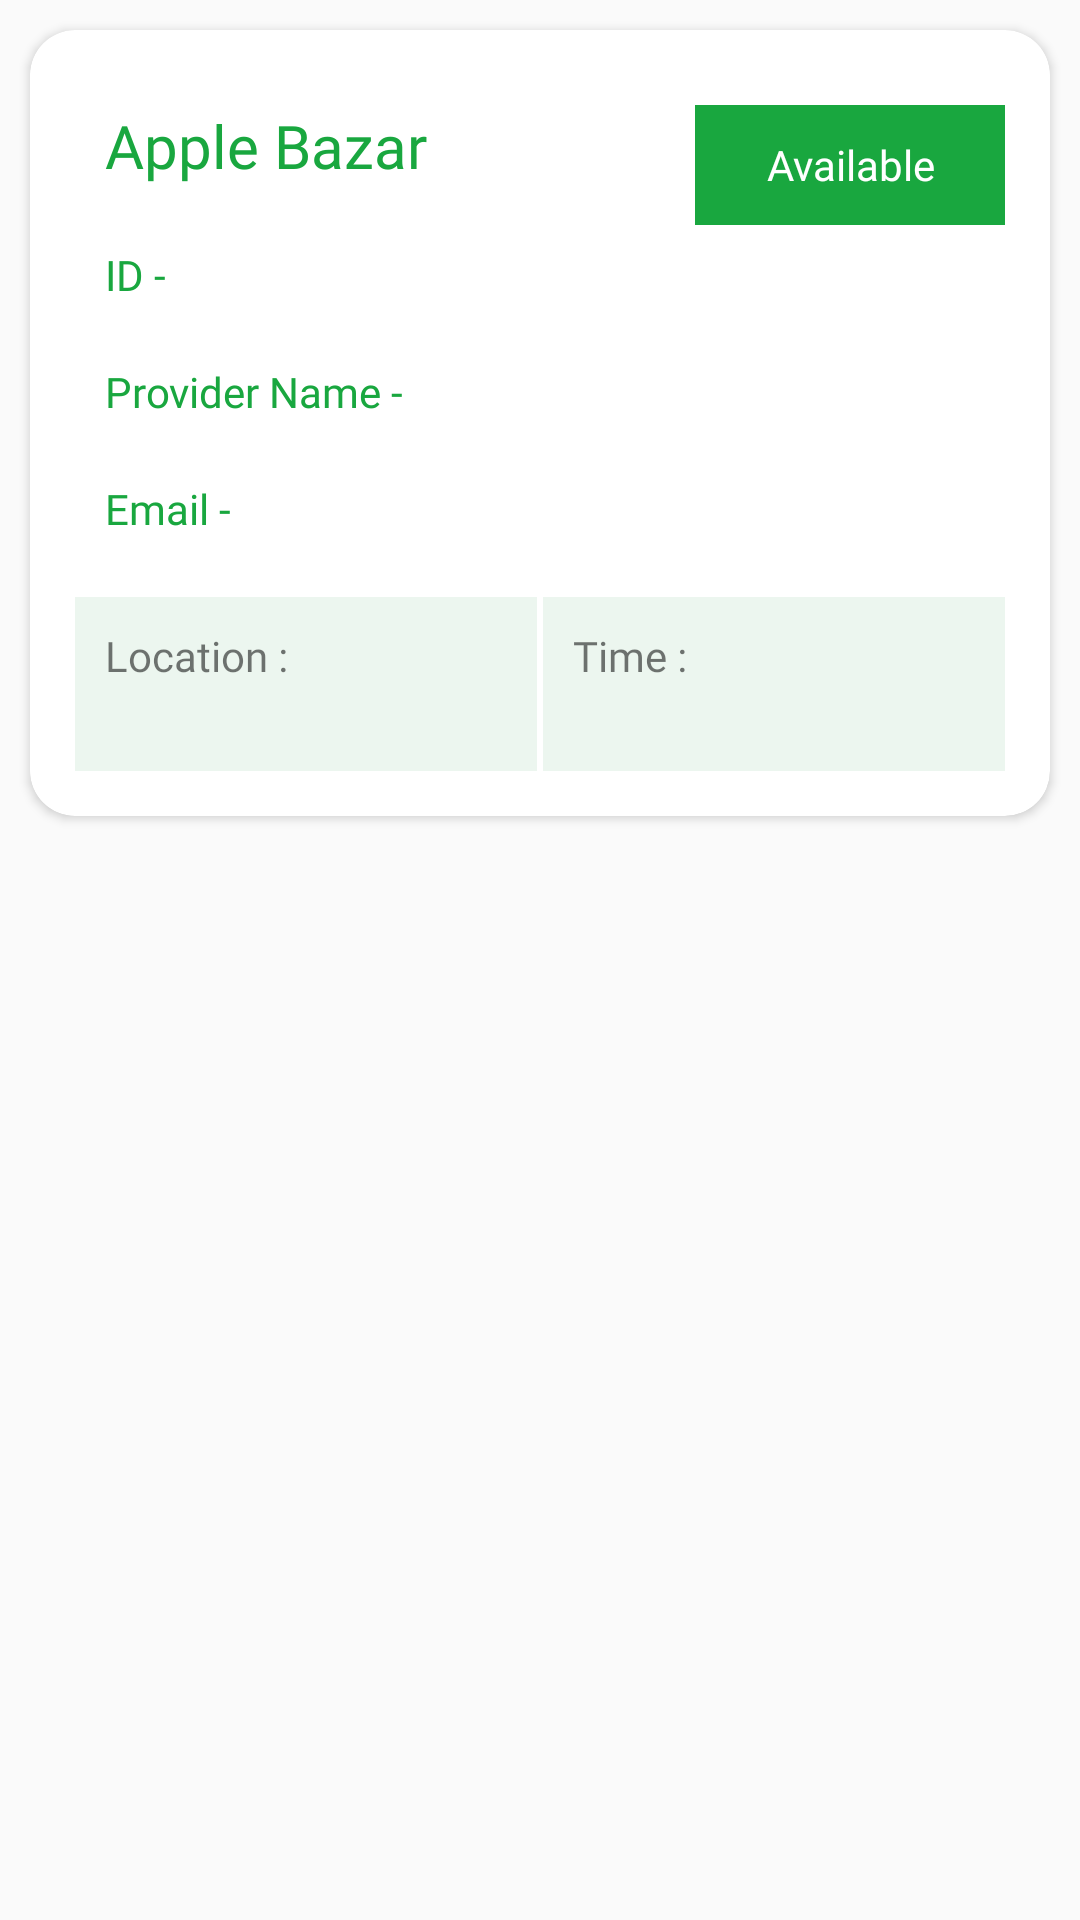

Write the Android layout XML for this screen, with the resource values it uses.
<!-- AndroidManifest.xml: application theme Theme.FoodBankSurplus -->
<!-- res/layout/customer_provider_layout.xml -->
<?xml version="1.0" encoding="utf-8"?>
<LinearLayout xmlns:android="http://schemas.android.com/apk/res/android"
    xmlns:app="http://schemas.android.com/apk/res-auto"
    android:layout_width="match_parent"
    android:id="@+id/llCPLayout"
    android:layout_height="wrap_content">

    <androidx.cardview.widget.CardView
        android:layout_width="match_parent"
        android:layout_height="wrap_content"
        android:layout_margin="10dp"
        android:layout_marginBottom="20dp"
        app:cardCornerRadius="15dp">

        <LinearLayout
            android:layout_width="match_parent"
            android:layout_height="wrap_content"
            android:orientation="vertical"
            android:padding="15dp">

            <LinearLayout
                android:layout_width="match_parent"
                android:layout_height="wrap_content"
                android:orientation="horizontal">

                <LinearLayout
                    android:layout_width="match_parent"
                    android:layout_height="wrap_content"
                    android:layout_weight="1"
                    android:orientation="vertical">

                    <TextView
                        android:id="@+id/tvCompanyName"
                        android:layout_width="match_parent"
                        android:layout_height="wrap_content"
                        android:fontFamily="@font/poppins_semibold"
                        android:gravity="center_vertical"
                        android:padding="10dp"
                        android:text="Apple Bazar"
                        android:textColor="@color/green"
                        android:textSize="20dp" />

                    <LinearLayout
                        android:layout_width="match_parent"
                        android:layout_height="wrap_content"
                        android:gravity="center">

                        <TextView
                            android:layout_width="wrap_content"
                            android:layout_height="wrap_content"
                            android:fontFamily="@font/poppins_medium"
                            android:paddingVertical="10dp"
                            android:paddingStart="10dp"
                            android:text="ID - "
                            android:textColor="@color/green"
                            android:textSize="14sp" />

                        <TextView
                            android:id="@+id/tvID"
                            android:layout_width="match_parent"
                            android:layout_height="wrap_content"
                            android:fontFamily="@font/poppins_medium"
                            android:paddingVertical="10dp"
                            android:textSize="14sp" />

                    </LinearLayout>

                </LinearLayout>


                <LinearLayout
                    android:layout_width="match_parent"
                    android:layout_height="match_parent"
                    android:layout_weight="2">

                    <TextView
                        android:id="@+id/tvAvailable"
                        android:layout_width="match_parent"
                        android:layout_height="40dp"
                        android:layout_marginTop="10dp"
                        android:background="@color/green"
                        android:fontFamily="@font/poppins_semibold"
                        android:gravity="center"
                        android:padding="10dp"
                        android:text="Available"
                        android:textColor="@color/white" />
                </LinearLayout>
            </LinearLayout>

            <LinearLayout
                android:layout_width="match_parent"
                android:layout_height="wrap_content"
                android:gravity="center">

                <TextView
                    android:layout_width="wrap_content"
                    android:layout_height="wrap_content"
                    android:fontFamily="@font/poppins_medium"
                    android:paddingVertical="10dp"
                    android:paddingStart="10dp"
                    android:text="Provider Name - "
                    android:textColor="@color/green"
                    android:textSize="14sp" />

                <TextView
                    android:id="@+id/tvProviderName"
                    android:layout_width="match_parent"
                    android:layout_height="wrap_content"
                    android:fontFamily="@font/poppins_medium"
                    android:paddingVertical="10dp"
                    android:textSize="14sp" />

            </LinearLayout>

            <LinearLayout
                android:layout_width="match_parent"
                android:layout_height="wrap_content"
                android:gravity="center">

                <TextView
                    android:layout_width="wrap_content"
                    android:layout_height="wrap_content"
                    android:fontFamily="@font/poppins_medium"
                    android:paddingVertical="10dp"
                    android:paddingStart="10dp"
                    android:text="Email - "
                    android:textColor="@color/green"
                    android:textSize="14sp" />

                <TextView
                    android:id="@+id/tvEmail"
                    android:layout_width="match_parent"
                    android:layout_height="wrap_content"
                    android:fontFamily="@font/poppins_medium"
                    android:paddingVertical="10dp"
                    android:textSize="14sp" />

            </LinearLayout>


            <LinearLayout
                android:layout_width="match_parent"
                android:layout_height="wrap_content"
                android:layout_marginTop="10dp"
                android:orientation="horizontal">

                <LinearLayout
                    android:layout_width="0dp"
                    android:layout_height="wrap_content"
                    android:layout_weight="1"
                    android:background="@color/light_green"
                    android:orientation="vertical"
                    android:padding="10dp">

                    <TextView
                        android:layout_width="wrap_content"
                        android:layout_height="wrap_content"
                        android:fontFamily="@font/poppins_semibold"
                        android:text="Location :" />

                    <TextView
                        android:id="@+id/tvLocation"
                        android:layout_width="match_parent"
                        android:layout_height="wrap_content"
                        android:fontFamily="@font/poppins_semibold" />


                </LinearLayout>

                <LinearLayout
                    android:layout_width="0dp"
                    android:layout_height="wrap_content"
                    android:layout_marginLeft="2dp"
                    android:layout_weight="1"
                    android:background="@color/light_green"
                    android:orientation="vertical"
                    android:padding="10dp">

                    <TextView
                        android:layout_width="wrap_content"
                        android:layout_height="wrap_content"
                        android:fontFamily="@font/poppins_semibold"
                        android:text="Time :" />

                    <TextView
                        android:id="@+id/tvTime"
                        android:layout_width="wrap_content"
                        android:layout_height="wrap_content"
                        android:fontFamily="@font/poppins_semibold" />

                </LinearLayout>

            </LinearLayout>

        </LinearLayout>

    </androidx.cardview.widget.CardView>


</LinearLayout>
<!-- resources referenced by this layout -->
<resources>
  <color name="green">#19a73f</color>
  <color name="light_green">#ECF6EF</color>
  <color name="white">#FFFFFFFF</color>
  <style name="Theme.FoodBankSurplus" parent="Theme.AppCompat.DayNight.NoActionBar">
          
          <item name="colorPrimary">@color/purple_500</item>
          <item name="colorPrimaryVariant">@color/purple_700</item>
          <item name="colorOnPrimary">@color/white</item>
          
          <item name="colorSecondary">@color/teal_200</item>
          <item name="colorSecondaryVariant">@color/teal_700</item>
          <item name="colorOnSecondary">@color/black</item>
          
          <item name="android:statusBarColor">?attr/colorPrimaryVariant</item>
          
      </style>
  <color name="purple_500">#FF6200EE</color>
  <color name="purple_700">#FF3700B3</color>
  <color name="teal_200">#FF03DAC5</color>
  <color name="teal_700">#FF018786</color>
  <color name="black">#FF000000</color>
</resources>
